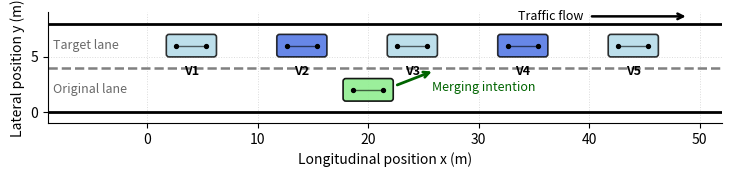

Write Python code to recreate this figure.
import matplotlib.pyplot as plt
import matplotlib.patches as patches


# =========================
# 可调参数
# =========================
LANE_WIDTH = 4.0
CAR_LENGTH = 4.5
CAR_WIDTH = 2.0

EGO_X = 20.0
EGO_Y = LANE_WIDTH * 0.5
TARGET_LANE_Y = LANE_WIDTH * 1.5

OUTPUT_PNG = "chapter_1_3_lane_change_scene.png"
OUTPUT_SVG = "chapter_1_3_lane_change_scene.svg"


def draw_rounded_car(ax, x, y, length, width, color, alpha=0.85, zorder=5):
    """绘制圆角矩形车辆，车辆中心位于 (x, y)。"""
    lower_left_x = x - length / 2
    lower_left_y = y - width / 2

    car = patches.FancyBboxPatch(
        (lower_left_x, lower_left_y),
        length,
        width,
        boxstyle="round,pad=0.02,rounding_size=0.25",
        linewidth=1.2,
        edgecolor="black",
        facecolor=color,
        alpha=alpha,
        zorder=zorder,
    )
    ax.add_patch(car)

    rear_x = x - length * 0.30
    front_x = x + length * 0.30
    ax.plot([rear_x, front_x], [y, y], color="black", linewidth=1.0, alpha=0.6, zorder=zorder + 1)
    ax.plot(rear_x, y, "ko", markersize=2.8, zorder=zorder + 2)
    ax.plot(front_x, y, "ko", markersize=2.8, zorder=zorder + 2)


def draw_road(ax):
    """绘制两车道道路环境。"""
    ax.axhline(0, color="black", linewidth=2.0)
    ax.axhline(LANE_WIDTH, color="gray", linestyle="--", linewidth=1.8)
    ax.axhline(LANE_WIDTH * 2, color="black", linewidth=2.0)

    # 车道说明放到左侧外部，避免与车辆重叠
    ax.text(
        -8.5,
        LANE_WIDTH * 0.5,
        "Original lane",
        ha="left",
        va="center",
        fontsize=9,
        color="dimgray",
    )
    ax.text(
        -8.5,
        LANE_WIDTH * 1.5,
        "Target lane",
        ha="left",
        va="center",
        fontsize=9,
        color="dimgray",
    )


def main():
    fig, ax = plt.subplots(figsize=(7.2, 3.0), constrained_layout=True)

    draw_road(ax)

    # 目标车道连续车流
    traffic_x = [4, 14, 24, 34, 44]
    for i, x in enumerate(traffic_x):
        color = "lightblue" if i % 2 == 0 else "royalblue"
        draw_rounded_car(
            ax,
            x=x,
            y=TARGET_LANE_Y,
            length=CAR_LENGTH,
            width=CAR_WIDTH,
            color=color,
            alpha=0.80,
        )

        # 车辆编号放到车辆下方，不压在车身上
        ax.text(
            x,
            TARGET_LANE_Y - CAR_WIDTH * 0.85,
            f"V{i + 1}",
            ha="center",
            va="top",
            fontsize=9,
            fontweight="bold",
            color="black",
        )

    # ego 车辆
    draw_rounded_car(
        ax,
        x=EGO_X,
        y=EGO_Y,
        length=CAR_LENGTH,
        width=CAR_WIDTH,
        color="lightgreen",
        alpha=0.90,
        zorder=8,
    )

   
    # ego 指向目标车道的并道意图箭头
    ax.annotate(
        "",
        xy=(EGO_X + 6.0, TARGET_LANE_Y - 2.25),
        xytext=(EGO_X + 2.4, EGO_Y + 0.35),
        arrowprops=dict(
            arrowstyle="->",
            linewidth=2.0,
            color="darkgreen",
            shrinkA=2,
            shrinkB=2,
        ),
        zorder=10,
    )

    # 并道意图说明放到箭头下方，不与车辆重叠
    ax.text(
        EGO_X + 5.8,
        EGO_Y + 0.25,
        "Merging intention",
        ha="left",
        va="center",
        fontsize=9,
        color="darkgreen",
    )

    # 车流方向箭头和文字放到目标车道上方
    ax.annotate(
        "",
        xy=(49.0, TARGET_LANE_Y + 2.65),
        xytext=(40.0, TARGET_LANE_Y + 2.65),
        arrowprops=dict(arrowstyle="->", linewidth=1.8, color="black"),
    )
    ax.text(
        39.5,
        TARGET_LANE_Y + 2.65,
        "Traffic flow",
        ha="right",
        va="center",
        fontsize=9,
        color="black",
    )

    # 坐标轴与排版
    ax.set_xlim(-9, 52)
    ax.set_ylim(-1.0, LANE_WIDTH * 2 + 1.0)
    ax.set_aspect("equal", adjustable="box")

    ax.set_xlabel("Longitudinal position x (m)")
    ax.set_ylabel("Lateral position y (m)")

    # 不添加顶部标题，避免正文中重复解释情景
    ax.grid(True, linestyle=":", linewidth=0.7, alpha=0.45)

    ax.spines["top"].set_visible(False)
    ax.spines["right"].set_visible(False)

    fig.savefig(OUTPUT_PNG, dpi=600)
    fig.savefig(OUTPUT_SVG)
    plt.show()


if __name__ == "__main__":
    main()
